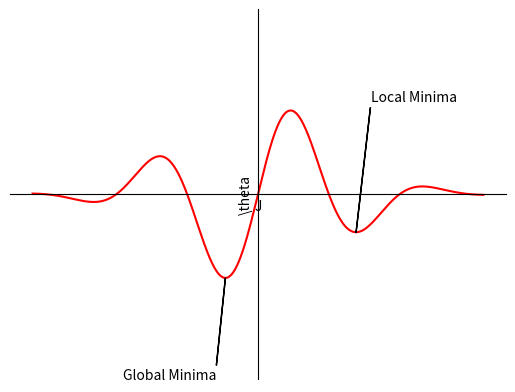

Generate this figure with matplotlib:
import numpy as np
import matplotlib.pyplot as plt


def N(x, mu, s):
	return np.exp(-(x-mu)**2/s**2)

x = np.linspace(-10, 10, 1000)

ax = plt.subplot(111)

ax.plot(x, N(x, 0, 4.8)*np.sin(x), c='r')
ax.spines['right'].set_visible(False)
ax.spines['top'].set_visible(False)
ax.spines['left'].set_position('center')
ax.spines['bottom'].set_position('center')
ax.annotate('Global Minima', xy=(-1.446, -0.906), xytext=(-6, -2),
            arrowprops=dict(facecolor='blue', width=0.1, headlength=0.1,headwidth=0.1),
            )
ax.annotate('Local Minima', xy=(4.351, -0.411), xytext=(5, 1),
            arrowprops=dict(facecolor='blue', width=0.1, headlength=0.1,headwidth=0.1),
            )
plt.xticks([],[])
plt.yticks([],[])
ax.set_ylim(-2,2)
plt.xlabel('J')
plt.ylabel('\\theta')
plt.show()
